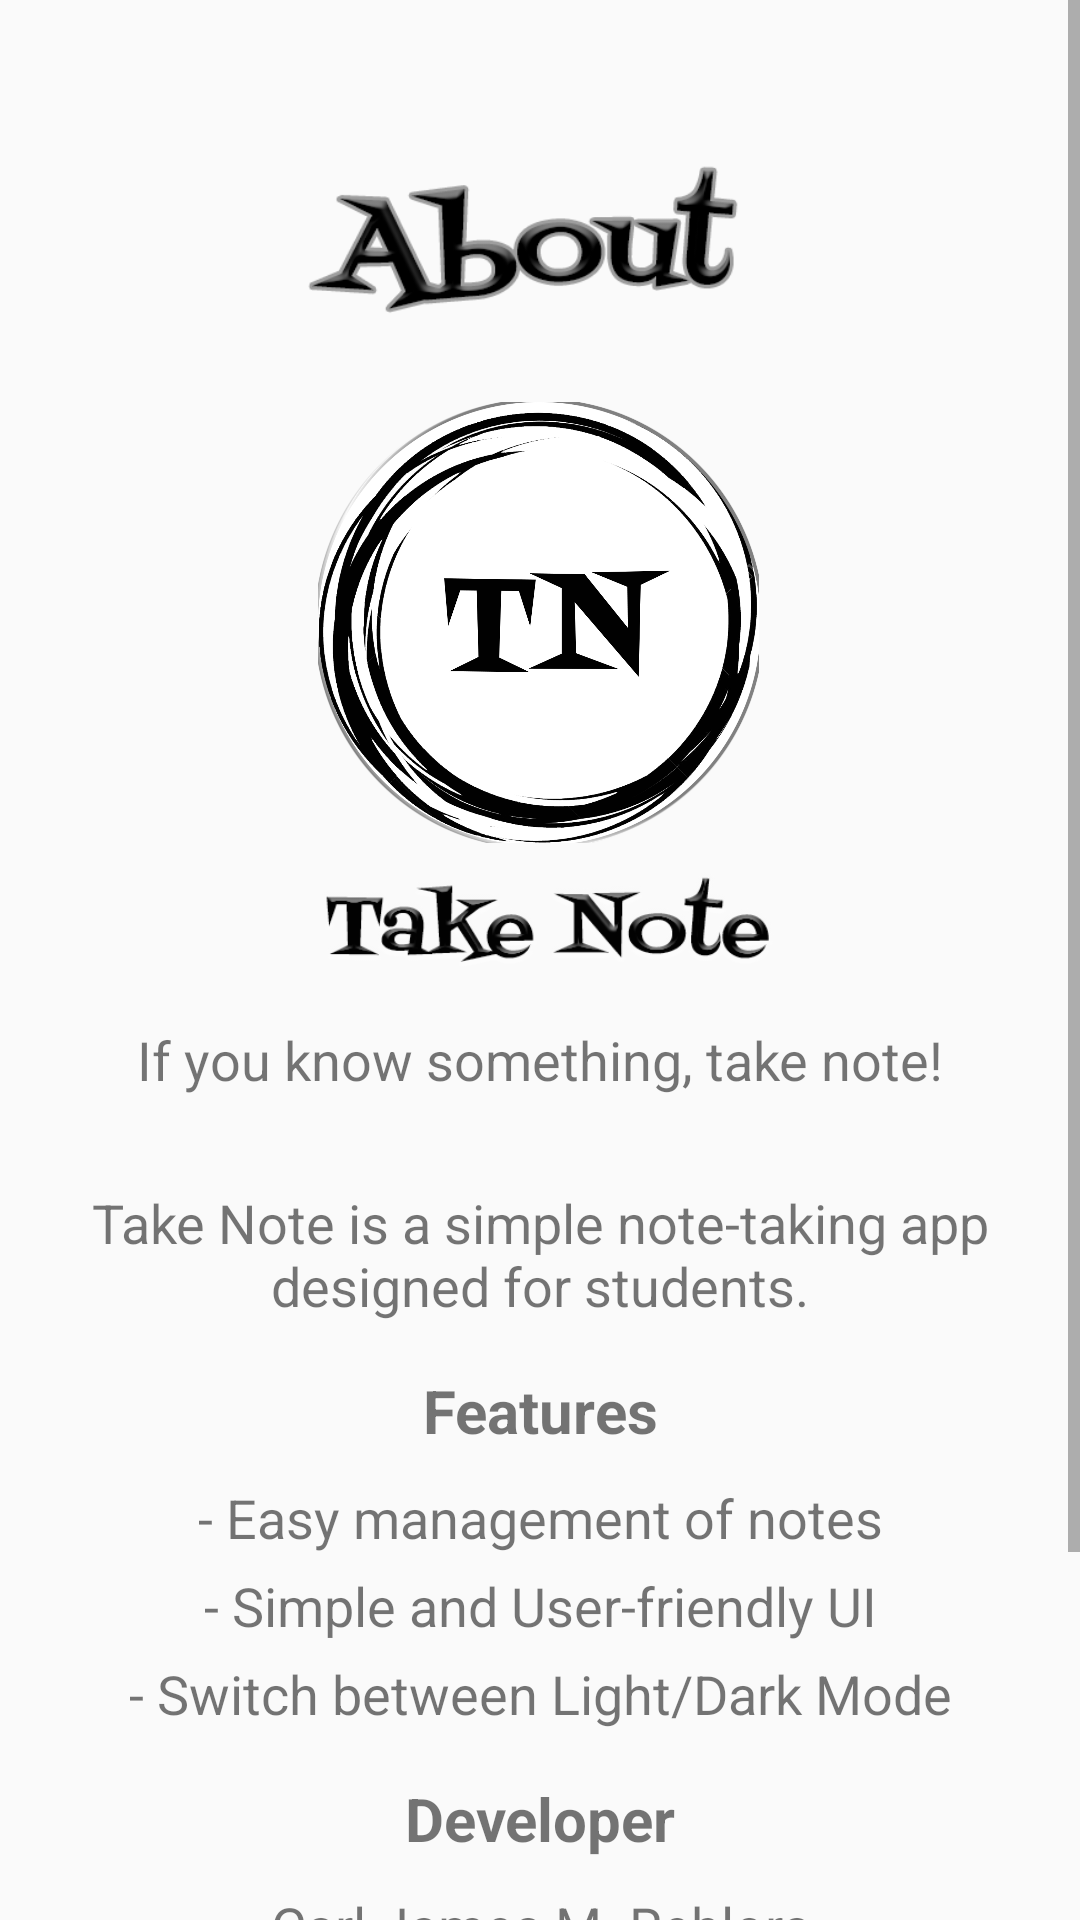

Android layout source for this screen:
<!-- AndroidManifest.xml: activity theme AppTheme.NoActionBar -->
<!-- res/layout/activity_about.xml -->
<?xml version="1.0" encoding="utf-8"?>
<ScrollView xmlns:android="http://schemas.android.com/apk/res/android"
    xmlns:app="http://schemas.android.com/apk/res-auto"
    xmlns:tools="http://schemas.android.com/tools"
    android:layout_width="match_parent"
    android:layout_height="match_parent"
    android:background="@drawable/tn_bg2">

    <androidx.constraintlayout.widget.ConstraintLayout
        android:layout_width="match_parent"
        android:layout_height="wrap_content">

        <ImageView
            android:id="@+id/appLogo"
            android:layout_width="@dimen/hundredfortysevendp"
            android:layout_height="@dimen/hundredfortysevendp"
            android:layout_marginTop="@dimen/tendp"
            app:layout_constraintEnd_toEndOf="parent"
            app:layout_constraintHorizontal_bias="0.497"
            app:layout_constraintStart_toStartOf="parent"
            app:layout_constraintTop_toBottomOf="@+id/imageView3"
            app:srcCompat="@drawable/tn_icon_xl" />

        <ImageView
            android:id="@+id/imageView"
            android:layout_width="@dimen/twohundredfortydp"
            android:layout_height="@dimen/sixtydp"
            app:layout_constraintEnd_toEndOf="parent"
            app:layout_constraintStart_toStartOf="parent"
            app:layout_constraintTop_toBottomOf="@+id/appLogo"
            app:srcCompat="@drawable/tn_text" />

        <LinearLayout
            android:layout_width="match_parent"
            android:layout_height="wrap_content"
            android:orientation="vertical"
            app:layout_constraintTop_toBottomOf="@+id/imageView"
            android:layout_marginStart="@dimen/twentysixdp"
            android:layout_marginEnd="@dimen/twentysixdp"
            tools:layout_editor_absoluteX="0dp">

            <TextView
                android:layout_width="match_parent"
                android:layout_height="wrap_content"
                android:layout_marginBottom="@dimen/tendp"
                android:gravity="center"
                android:paddingBottom="@dimen/twentydp"
                android:text="@string/nav_header_subtitle"
                android:textSize="@dimen/eighteensp" />

            <TextView
                android:layout_width="match_parent"
                android:layout_height="wrap_content"
                android:gravity="center"
                android:layout_marginBottom="@dimen/help_paragraph_size"
                android:text="@string/about_description"
                android:textSize="@dimen/eighteensp" />

            <TextView
                android:layout_width="match_parent"
                android:layout_height="wrap_content"
                android:gravity="center"
                android:paddingBottom="@dimen/tendp"
                android:text="@string/about_features1"
                android:textStyle="bold"
                android:textSize="@dimen/twentysp" />

            <TextView
                android:layout_width="match_parent"
                android:layout_height="wrap_content"
                android:gravity="center"
                android:paddingBottom="5dp"
                android:text="@string/about_features2"
                android:textSize="@dimen/eighteensp" />

            <TextView
                android:layout_width="match_parent"
                android:layout_height="wrap_content"
                android:gravity="center"
                android:paddingBottom="5dp"
                android:text="@string/about_features3"
                android:textSize="@dimen/eighteensp" />

            <TextView
                android:layout_width="match_parent"
                android:layout_height="wrap_content"
                android:gravity="center"
                android:paddingBottom="@dimen/help_paragraph_size"
                android:text="@string/about_features4"
                android:textSize="@dimen/eighteensp" />

            <TextView
                android:layout_width="match_parent"
                android:layout_height="wrap_content"
                android:gravity="center"
                android:paddingBottom="@dimen/tendp"
                android:text="@string/developer"
                android:textStyle="bold"
                android:textSize="@dimen/twentysp" />

            <TextView
                android:layout_width="match_parent"
                android:layout_height="wrap_content"
                android:gravity="center"
                android:paddingBottom="@dimen/tendp"
                android:text="@string/about_developer"
                android:textSize="@dimen/eighteensp" />

            <Button
                android:id="@+id/about_returnButton"
                android:layout_width="wrap_content"
                android:layout_height="wrap_content"
                android:layout_gravity="center"
                android:layout_marginTop="@dimen/fortydp"
                android:layout_marginBottom="@dimen/fortydp"
                android:background="@drawable/inner_button_design"
                android:text="@string/return_label" />

        </LinearLayout>

        <ImageView
            android:id="@+id/imageView3"
            android:layout_width="@dimen/hundredseventydp"
            android:layout_height="@dimen/eightyfourdp"
            android:layout_marginTop="@dimen/fortydp"
            app:layout_constraintEnd_toEndOf="parent"
            app:layout_constraintStart_toStartOf="parent"
            app:layout_constraintTop_toTopOf="parent"
            app:srcCompat="@drawable/about_text" />
    </androidx.constraintlayout.widget.ConstraintLayout>

</ScrollView>
<!-- resources referenced by this layout -->
<resources>
  <dimen name="eighteensp">18sp</dimen>
  <dimen name="eightyfourdp">84dp</dimen>
  <dimen name="fortydp">40dp</dimen>
  <dimen name="help_paragraph_size">16sp</dimen>
  <dimen name="hundredfortysevendp">147dp</dimen>
  <dimen name="hundredseventydp">170dp</dimen>
  <dimen name="sixtydp">60dp</dimen>
  <dimen name="tendp">10dp</dimen>
  <dimen name="twentydp">20dp</dimen>
  <dimen name="twentysixdp">26dp</dimen>
  <dimen name="twentysp">20sp</dimen>
  <dimen name="twohundredfortydp">240dp</dimen>
  <!-- drawable about_text: png bitmap (drawable, 39754 bytes) -->
  <!-- drawable inner_button_design (drawable) -->
  <?xml version="1.0" encoding="utf-8"?>
  <selector xmlns:android="http://schemas.android.com/apk/res/android">
      <item android:drawable="@drawable/inner_button_selected" android:state_pressed="true"/>
      <item android:drawable="@drawable/inner_button_unselected" android:state_pressed="false"/>
  </selector>
  <!-- drawable tn_icon_xl: png bitmap (drawable, 213709 bytes) -->
  <!-- drawable tn_text: png bitmap (drawable, 48499 bytes) -->
  <string name="about_description">Take Note is a simple note-taking app designed for students.</string>
  <string name="about_developer">Carl James M. Reblora</string>
  <string name="about_features1">Features</string>
  <string name="about_features2">- Easy management of notes</string>
  <string name="about_features3">- Simple and User-friendly UI</string>
  <string name="about_features4">- Switch between Light/Dark Mode</string>
  <string name="developer">Developer</string>
  <string name="nav_header_subtitle">"If you know something, take note!"</string>
  <string name="return_label">Return</string>
  <style name="AppTheme.NoActionBar">
          <item name="windowActionBar">false</item>
          <item name="windowNoTitle">true</item>
      </style>
  <!-- drawable inner_button_selected (drawable) -->
  <?xml version="1.0" encoding="utf-8"?>
  <shape xmlns:android="http://schemas.android.com/apk/res/android">
      <solid android:color="@color/default_color"/>
      <corners android:bottomLeftRadius="10dp"
          android:bottomRightRadius="10dp"
          android:topLeftRadius="10dp"
          android:topRightRadius="10dp"/>
      <padding  android:left="10dp"  android:top="10dp" android:right="10dp" android:bottom="10dp" />
  </shape>
  <!-- drawable inner_button_unselected (drawable) -->
  <?xml version="1.0" encoding="utf-8"?>
  <shape xmlns:android="http://schemas.android.com/apk/res/android">
      <solid android:color="@color/default_whitish_color"/>
      <corners android:bottomLeftRadius="10dp"
          android:bottomRightRadius="10dp"
          android:topLeftRadius="10dp"
          android:topRightRadius="10dp"/>
      <padding  android:left="10dp"  android:top="10dp" android:right="10dp" android:bottom="10dp" />
  </shape>
  <color name="default_color">#7c7c7c</color>
  <color name="default_whitish_color">#C5C4C4</color>
</resources>
